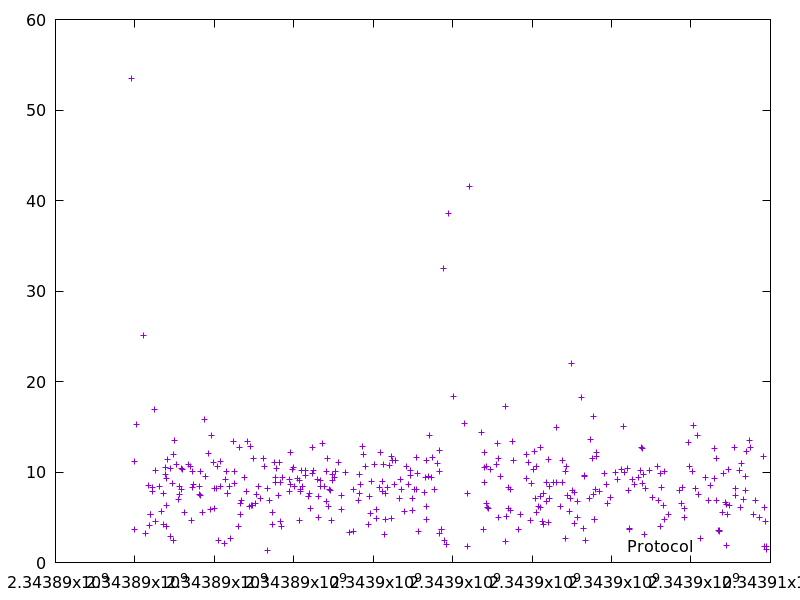

The data file committed next to this chart (first rows):
2343889910.985046, 53.424448999999996
2343889976, 3.691
2343889987, 11.12
2343890026, 15.21
2343890223, 25.07
2343890264, 3.198
2343890337, 8.513
2343890359, 4.135
2343890392, 5.339
2343890397, 5.267
2343890434, 8.338
2343890442, 7.838
2343890503, 16.88
2343890513, 4.552
2343890523, 10.23
2343890615, 8.394
2343890669, 5.684
2343890717, 7.686
2343890721, 4.202
2343890763, 9.777
2343890774, 10.51
2343890785, 9.274
2343890796, 6.26
2343890800, 3.958
2343890818, 11.43
2343890893, 10.36
2343890896, 2.882
2343890951, 8.715
2343890971, 12
2343890974, 2.425
2343890991, 13.53
2343891050, 10.82
2343891104, 6.987
2343891118, 7.546
2343891129, 8.46
2343891164, 8.03
2343891175, 10.43
2343891208, 10.29
2343891239, 5.538
2343891355, 10.87
2343891400, 10.67
2343891424, 4.661
2343891443, 8.249
2343891461, 10.05
2343891471, 8.628
2343891628, 8.386
2343891635, 7.556
2343891651, 7.411
2343891662, 10.09
2343891696, 5.524
2343891756, 15.85
2343891766, 9.541
2343891844, 12.07
2343891892, 5.816
2343891938, 14.02
2343891977, 11.03
2343891993, 5.981
2343892015, 8.187
2343892065, 8.167
2343892078, 10.58
2343892106, 2.478
... 330 more rows
